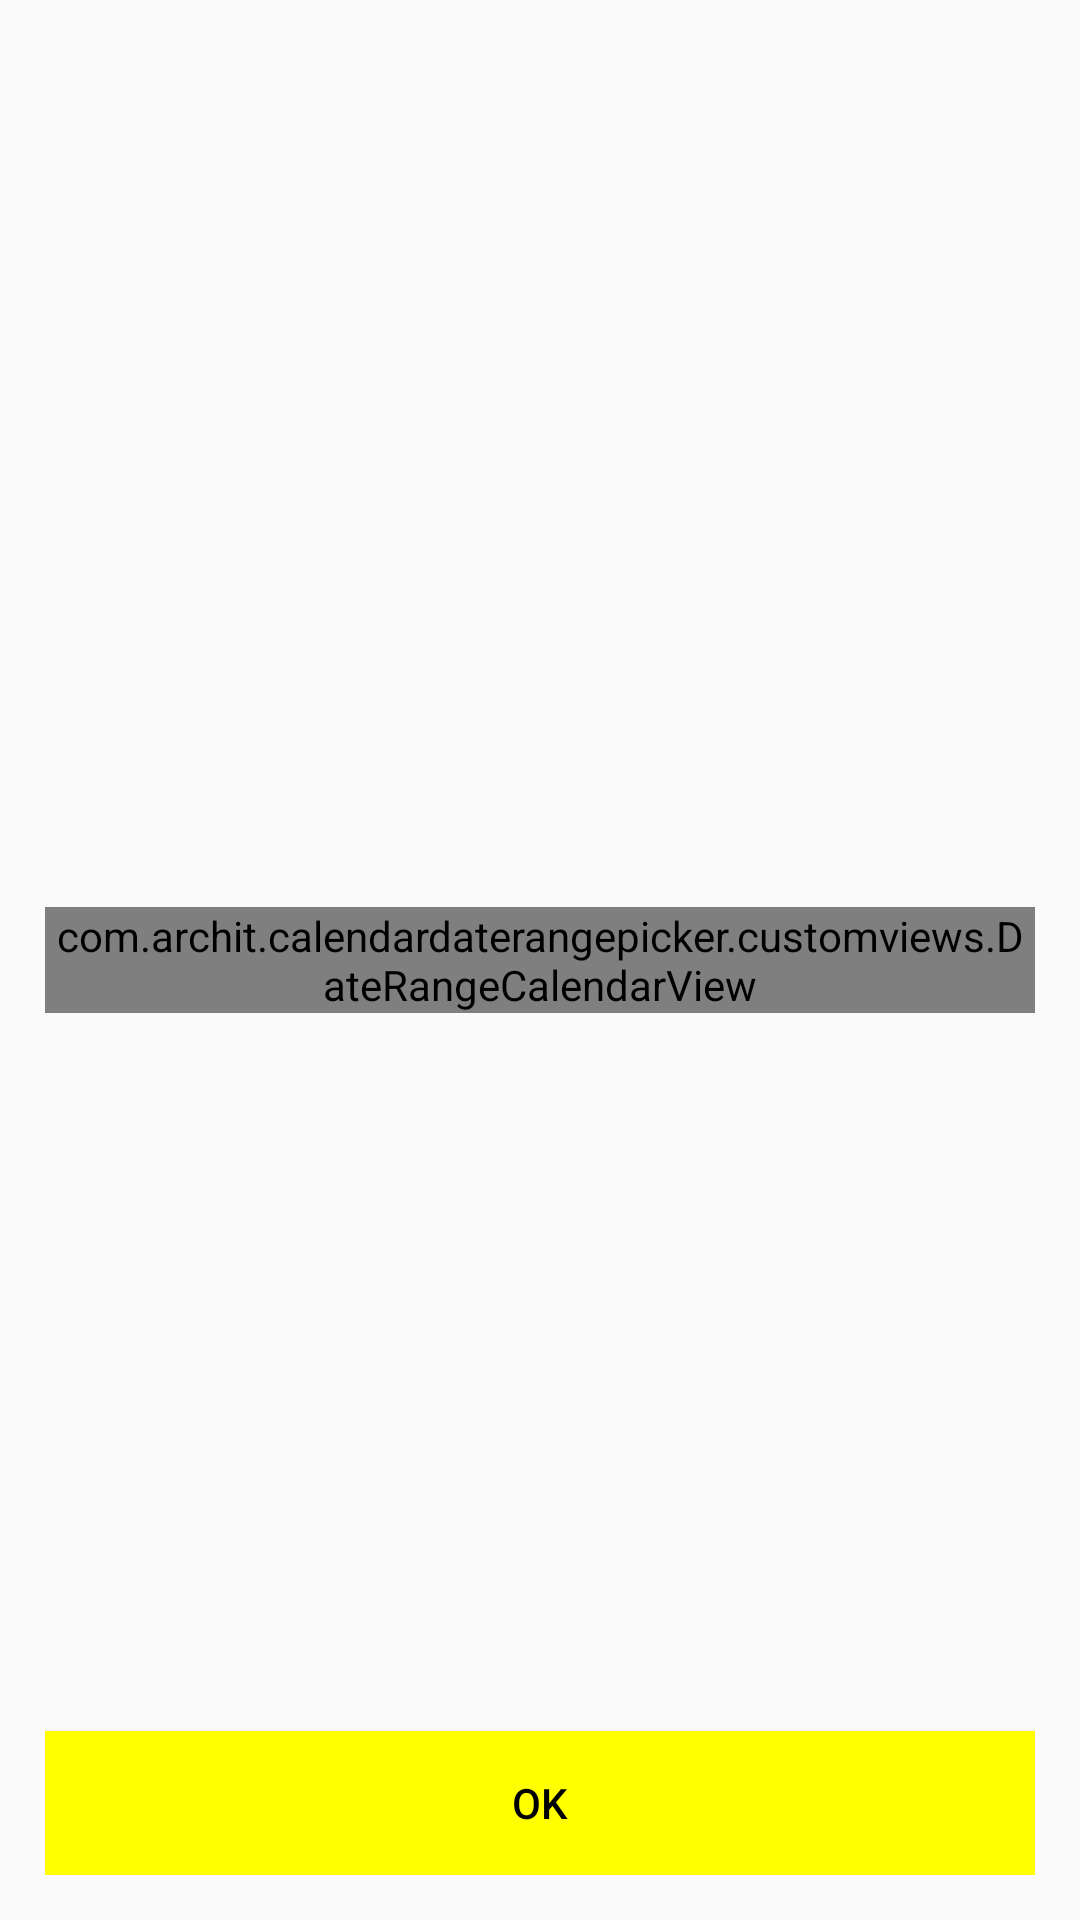

This screen was rendered from an Android layout file. Write that file and the resources it references.
<!-- AndroidManifest.xml: application theme AppTheme -->
<!-- res/layout/fragment_date_range.xml -->
<?xml version="1.0" encoding="utf-8"?>
<RelativeLayout
    xmlns:android="http://schemas.android.com/apk/res/android"
    xmlns:tools="http://schemas.android.com/tools"
    xmlns:custom="http://schemas.android.com/apk/res-auto"
    android:layout_width="match_parent"
    android:layout_height="match_parent"
    tools:context=".ui.DateRangeFragment"
    android:padding="@dimen/default_padding"
>

    <com.archit.calendardaterangepicker.customviews.DateRangeCalendarView
        android:adjustViewBounds="true"
        android:id="@+id/calendar"
        android:layout_width="wrap_content"
        android:layout_height="wrap_content"
        custom:disable_date_color="#ABABAB"
        custom:header_bg="@color/colorPrimary"
        custom:range_color="@color/colorAccent"
        custom:selected_date_circle_color="@color/colorAccent"
        custom:title_color="#000"
        android:layout_centerInParent="true"
    />
    <Button
        android:id="@+id/ok_btn"
        android:layout_width="match_parent"
        android:layout_height="wrap_content"
        android:background="@color/colorPrimary"
        android:textColor="#000"
        android:text="@string/ok"
        android:layout_alignParentBottom="true"
    />

</RelativeLayout>
<!-- resources referenced by this layout -->
<resources>
  <color name="colorAccent">#9c27b0</color>
  <color name="colorPrimary">#ffff00</color>
  <dimen name="default_padding">15dp</dimen>
  <string name="ok">OK</string>
  <style name="AppTheme" parent="Theme.AppCompat.Light.DarkActionBar">
          
          <item name="colorPrimary">@color/colorPrimary</item>
          <item name="colorPrimaryDark">@color/colorPrimaryDark</item>
          <item name="colorAccent">@color/colorAccent</item>
          <item name="windowActionBar">false</item>
          <item name="windowNoTitle">true</item>
      </style>
  <color name="colorPrimaryDark">#c7cc00</color>
</resources>
